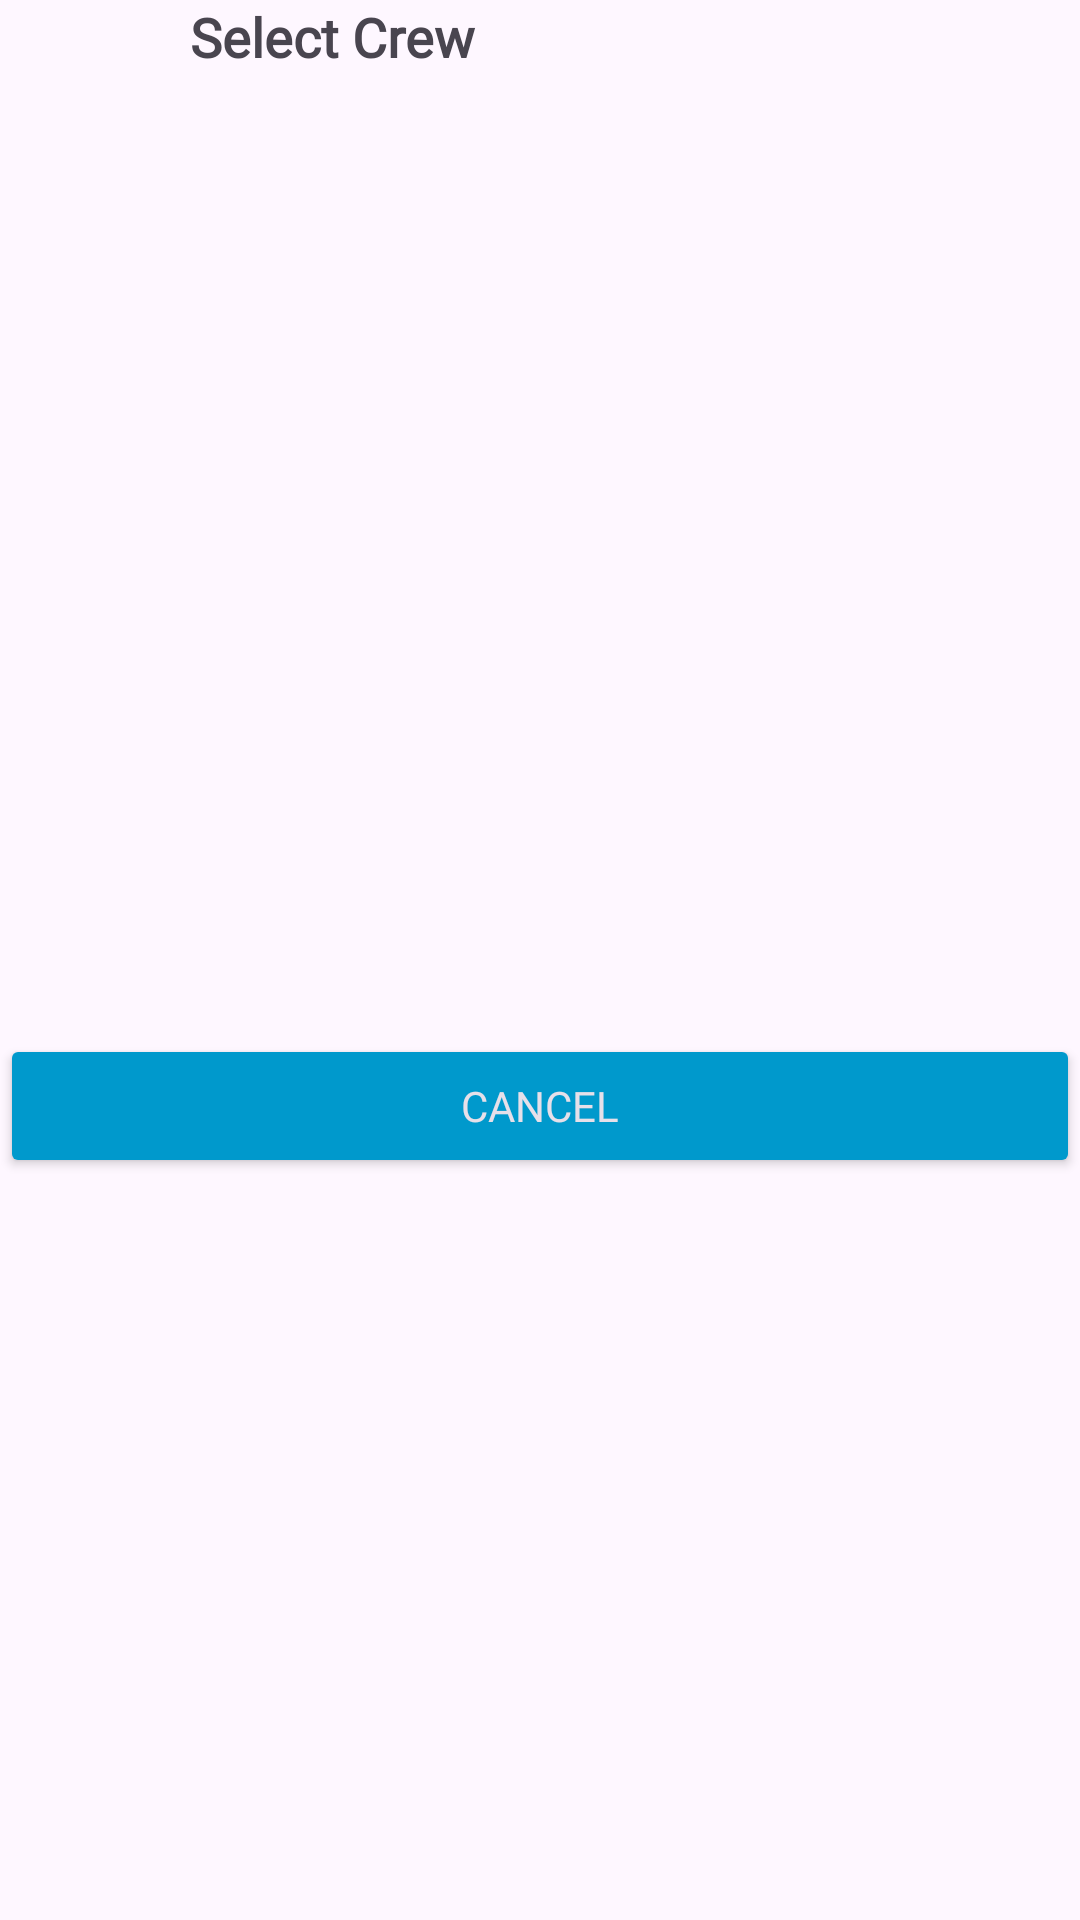

Android layout source for this screen:
<!-- AndroidManifest.xml: application theme Theme.Spacecolony -->
<!-- res/layout/crew_selection_dialog_layout.xml -->
<?xml version="1.0" encoding="utf-8"?>
<LinearLayout xmlns:android="http://schemas.android.com/apk/res/android"
    xmlns:app="http://schemas.android.com/apk/res-auto"
    android:layout_width="match_parent"
    android:layout_height="wrap_content"
    android:orientation="vertical"
    android:padding="0dp">

    <TextView
        android:layout_width="wrap_content"
        android:layout_height="wrap_content"
        android:layout_marginBottom="12dp"
        android:fontFamily="@font/audiowide"
        android:minWidth="100dp"
        android:text="⠀⠀⠀⠀⠀Select Crew⠀⠀⠀⠀⠀"
        android:textAlignment="center"
        android:textSize="18sp"
        android:textStyle="bold" />

    <androidx.recyclerview.widget.RecyclerView
        android:id="@+id/dialogRecyclerView"
        android:layout_width="match_parent"
        android:layout_height="300dp" />

    <Button
        android:id="@+id/btnCancel"
        style="@style/Widget.AppCompat.Button.Colored"
        android:layout_width="match_parent"
        android:layout_height="wrap_content"
        android:layout_marginTop="8dp"
        android:fontFamily="@font/audiowide"
        android:text="Cancel"
        app:backgroundTint="@color/mainButton" />

</LinearLayout>
<!-- resources referenced by this layout -->
<resources>
  <color name="mainButton">#0099cc</color>
  <style name="Theme.Spacecolony" parent="Theme.AppCompat.Light.NoActionBar">
          <item name="android:statusBarColor">@android:color/transparent</item>
          <item name="android:navigationBarColor">@android:color/transparent</item>
  
          <item name="android:windowLayoutInDisplayCutoutMode" tools:targetApi="27">shortEdges</item>
      </style>
</resources>
